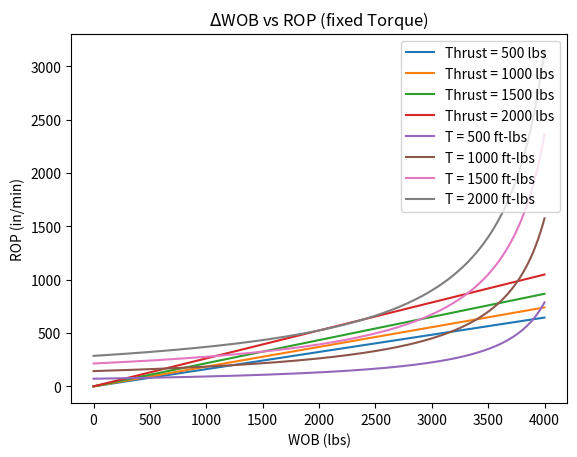

This chart was generated by the following Python code:
import math
import numpy as np
import matplotlib.pyplot as plt

def simpleModel(torque, wob):
    # Constants
    diameterInches = 4 # Typical width of flat bit per https://www.ditchwitch.com/sites/default/files/HDD-Tooling-Catalog.pdf
    MSE = 350 # psi - NEED TO GET AN ACCURATE NUMBER FOR THIS (USE TEALE'S USING EXPECTED VALUES)
    bit_area = math.pi * ((diameterInches / 2) ** 2) # A = pi*r^2
    g = 9.81 # Gravity

    # Calculate minimum RPM (Zacny 2007)
    helix_angle = 10 # Pitch angle, or blade angle, as seen on ditchwitch link above
    diameterM = diameterInches * 0.0254 # Diameter of bit in meters (to calculate RPM)
    uSurface = 0.25 # Friction coefficient of the scroll against soil (middle pipe) -- for auger, not sure I need here?
    uWall = 0.75 # Friction coefficient of blade against soil -- Zacny, 2007
    # RPM Equation - Minimum RPM required to remove soil
    RPM = (30 / math.pi) * math.sqrt(((2 * g * (math.tan(helix_angle * (math.pi / 180)) + uSurface)) / (diameterM * uWall)))

    # Calculate ROP based on MSE Equation given be Teale, 1964
    ROP = (2 * math.pi * RPM * torque) / ((bit_area * MSE) - wob)
    #out = "WOB: "+str(round(wob,2))+ ", T: "+str(round(torque,2)) + ", RPM: "+str(round(RPM,2))+", ROP: " + str(round(ROP, 2)) + " in/min or " + str(round((ROP / 12)*60, 2)) + " ft/hr."
    return ROP

# Preallocate arrays for graphs
torque_array_wob500 = np.array([])
wob_array_t500 = np.array([])
torque_array_wob1000 = np.array([])
wob_array_t1000 = np.array([])
torque_array_wob1500 = np.array([])
wob_array_t1500 = np.array([])
torque_array_wob2000 = np.array([])
wob_array_t2000 = np.array([])
range_array = np.array([])

# Fill each array by running the model at specific intervals of Torque and WOB
for i in range(0,4000):
    torque_array_wob500 = np.append(torque_array_wob500, simpleModel(i, 500))
    wob_array_t500 = np.append(wob_array_t500, simpleModel(500, i))
    torque_array_wob1000 = np.append(torque_array_wob1000, simpleModel(i, 1000))
    wob_array_t1000 = np.append(wob_array_t1000, simpleModel(1000, i))
    torque_array_wob1500 = np.append(torque_array_wob1500, simpleModel(i, 1500))
    wob_array_t1500 = np.append(wob_array_t1500, simpleModel(1500, i))
    torque_array_wob2000 = np.append(torque_array_wob2000, simpleModel(i, 2000))
    wob_array_t2000 = np.append(wob_array_t2000, simpleModel(2000, i))

    range_array = np.append(range_array, i)


# TORQUE PLOT - plot deltaTorque based on fixed WOB values
plt.plot(range_array, torque_array_wob500, label ="Thrust = 500 lbs")
plt.plot(range_array, torque_array_wob1000, label ="Thrust = 1000 lbs")
plt.plot(range_array, torque_array_wob1500, label ="Thrust = 1500 lbs")
plt.plot(range_array, torque_array_wob2000, label ="Thrust = 2000 lbs")
plt.legend()
plt.title(r"$\Delta$Torque vs ROP (fixed WOB)")
plt.xlabel('Torque (ft lbs)')
plt.ylabel('ROP (in/min)')
plt.show()

# WOB Plot - plot deltaWOB based on fixed Torque values
plt.plot(range_array, wob_array_t500, label ="T = 500 ft-lbs")
plt.plot(range_array, wob_array_t1000, label ="T = 1000 ft-lbs")
plt.plot(range_array, wob_array_t1500, label ="T = 1500 ft-lbs")
plt.plot(range_array, wob_array_t2000, label ="T = 2000 ft-lbs")
plt.legend(loc = 'upper right')
plt.title(r"$\Delta$WOB vs ROP (fixed Torque)")
plt.xlabel('WOB (lbs)')
plt.ylabel('ROP (in/min)')
plt.show()

# UNITS
# wob = Weight on bit (lb)
# RPM = rotation per minute
# torque = Rotational Torque (in-lb)
# area = Cross section area of bit (in^2)
# ROP = rate of penetration (in/min)
